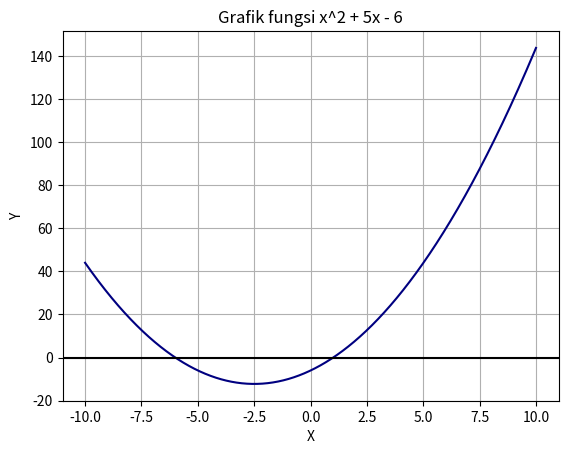

Reproduce this figure in Python.
import numpy as np
import matplotlib.pyplot as plt


def bisection(f, a, b, e):
    if not (f(a) * f(b) < 0):
        raise Exception(
            "Nilai a dan b tidak memenuhi syarat, akar yang dicari tidak berada di antara a dan b!")

    print("i", "\t", "a", "\t", "b", "\t", "f(a)", "\t",
          "f(b)", "\t", "c", "\t", "f(c)")
    i = 0
    c = (a + b) / 2
    while abs(f(c)) > e:
        i += 1
        print(i, "\t", round(a, 3), "\t", round(b, 3), "\t", round(f(a), 3), "\t",
              round(f(b), 3), "\t", round(c, 3), "\t", round(f(c), 6))
        if f(a) * f(c) < 0:
            b = c
        elif f(a) * f(c) > 0:
            a = c
        c = (a + b) / 2
    print(f"nilai akar persamaan menggunakan bisection adalah {c}")


if __name__ == "__main__":
    fx = lambda x: x ** 2 + 5 * x - 6
    x1 = -10
    x2 = 10
    e = 0.00001
    bisection(fx, x1, 0, e)
    bisection(fx, 0, x2, e)

    x_points = np.arange(x1, x2, 0.01);
    y_points = x_points ** 2 + 5 * x_points - 6
    plt.plot(x_points, y_points, color='navy')
    plt.title('Grafik fungsi x^2 + 5x - 6')
    plt.xlabel('X')
    plt.ylabel('Y')
    plt.grid(True, which='both')
    plt.axhline(y=0, color='k')
    plt.show()
